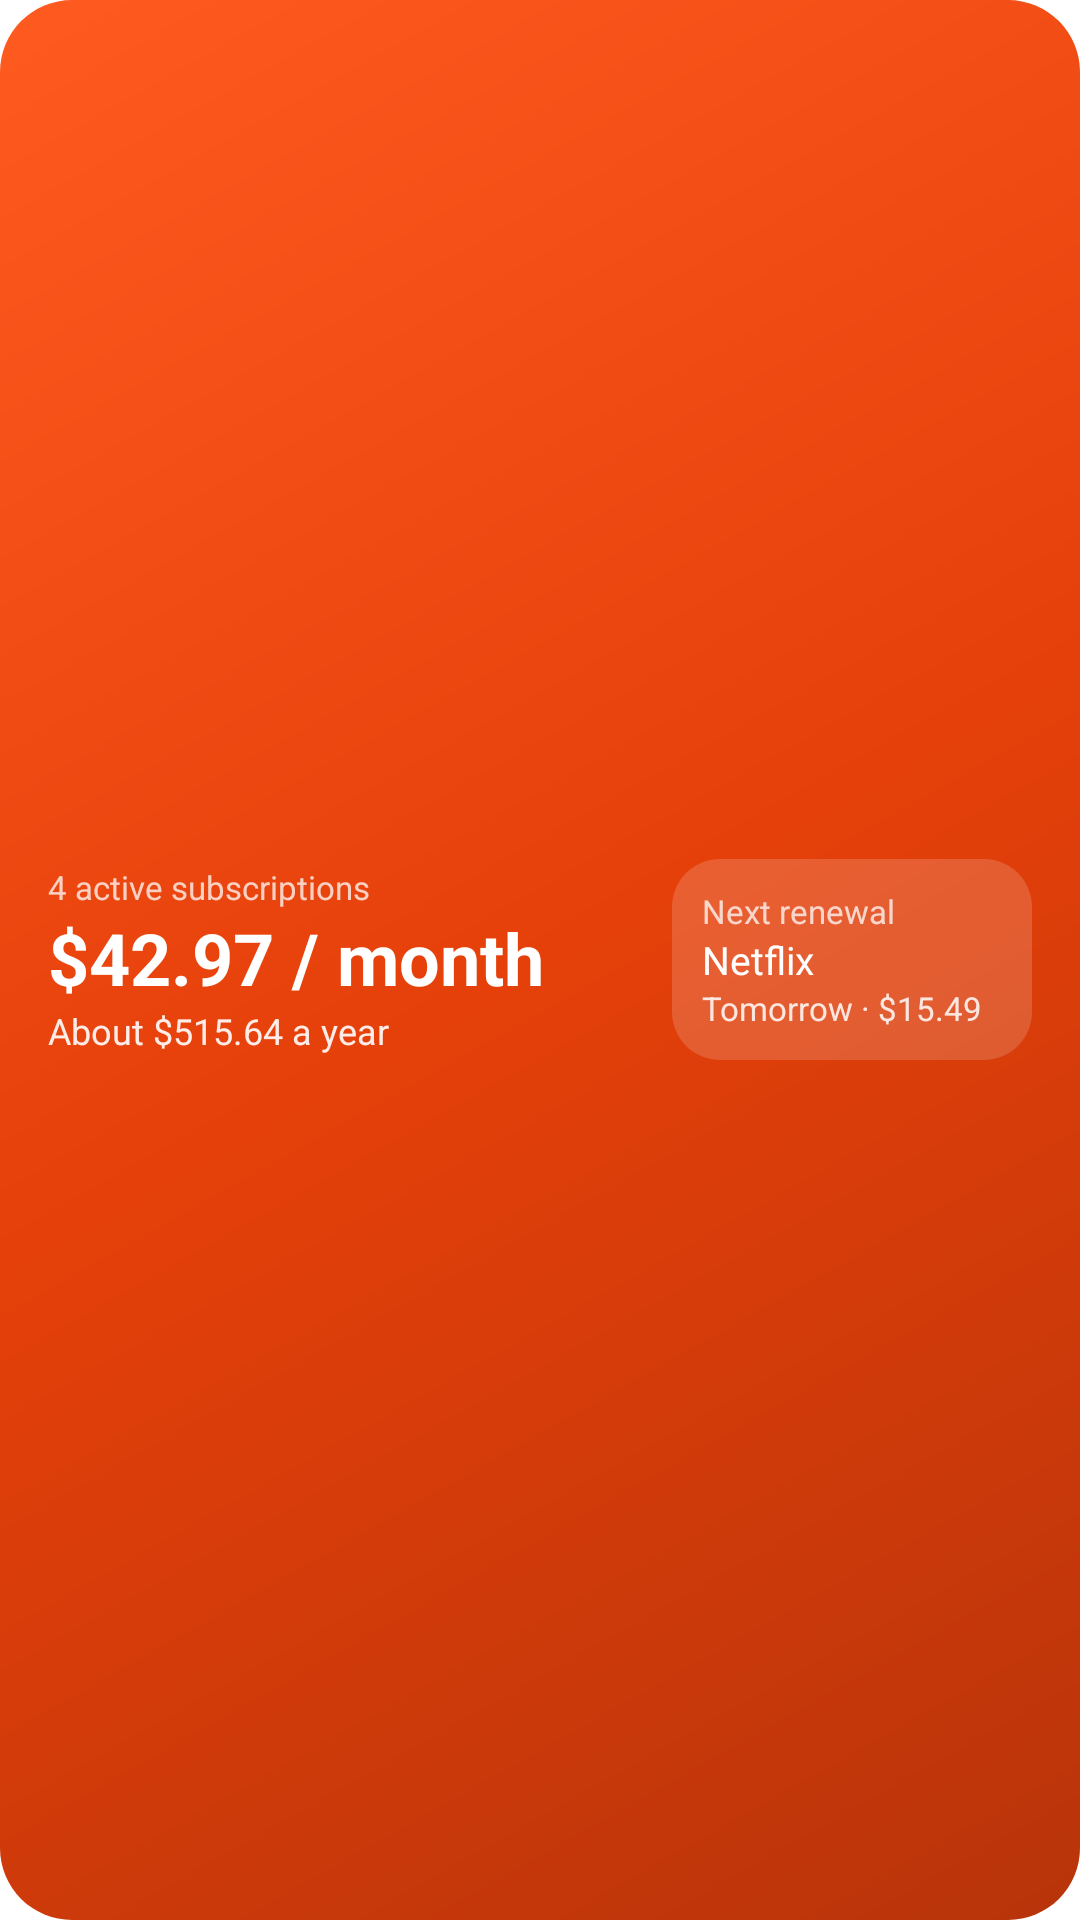

Write the Android layout XML for this screen, with the resource values it uses.
<!-- AndroidManifest.xml: application theme Theme.Keeply -->
<!-- res/layout/widget_spend_preview.xml -->
<?xml version="1.0" encoding="utf-8"?>
<LinearLayout xmlns:android="http://schemas.android.com/apk/res/android"
    android:layout_width="match_parent"
    android:layout_height="match_parent"
    android:background="@drawable/widget_spend_bg"
    android:gravity="center_vertical"
    android:orientation="horizontal"
    android:paddingHorizontal="16dp"
    android:paddingVertical="12dp">

    <LinearLayout
        android:layout_width="0dp"
        android:layout_height="wrap_content"
        android:layout_weight="1"
        android:orientation="vertical">

        <TextView
            android:layout_width="wrap_content"
            android:layout_height="wrap_content"
            android:text="4 active subscriptions"
            android:textColor="#BFFFFFFF"
            android:textSize="11sp" />

        <TextView
            android:layout_width="wrap_content"
            android:layout_height="wrap_content"
            android:text="$42.97 / month"
            android:textColor="#FFFFFFFF"
            android:textSize="24sp"
            android:textStyle="bold" />

        <TextView
            android:layout_width="wrap_content"
            android:layout_height="wrap_content"
            android:text="About $515.64 a year"
            android:textColor="#E6FFFFFF"
            android:textSize="12sp" />
    </LinearLayout>

    <LinearLayout
        android:layout_width="120dp"
        android:layout_height="wrap_content"
        android:layout_marginStart="10dp"
        android:background="@drawable/widget_glass_bg"
        android:orientation="vertical"
        android:padding="10dp">

        <TextView
            android:layout_width="wrap_content"
            android:layout_height="wrap_content"
            android:text="Next renewal"
            android:textColor="#BFFFFFFF"
            android:textSize="11sp" />

        <TextView
            android:layout_width="wrap_content"
            android:layout_height="wrap_content"
            android:text="Netflix"
            android:textColor="#FFFFFFFF"
            android:textSize="13sp" />

        <TextView
            android:layout_width="wrap_content"
            android:layout_height="wrap_content"
            android:text="Tomorrow · $15.49"
            android:textColor="#D9FFFFFF"
            android:textSize="11sp" />
    </LinearLayout>
</LinearLayout>
<!-- resources referenced by this layout -->
<resources>
  <!-- drawable widget_glass_bg (drawable) -->
  <?xml version="1.0" encoding="utf-8"?>
  <shape xmlns:android="http://schemas.android.com/apk/res/android" android:shape="rectangle">
      <corners android:radius="16dp" />
      <solid android:color="#29FFFFFF" />
  </shape>
  <!-- drawable widget_spend_bg (drawable) -->
  <?xml version="1.0" encoding="utf-8"?>
  <shape xmlns:android="http://schemas.android.com/apk/res/android" android:shape="rectangle">
      <corners android:radius="24dp" />
      <gradient
          android:angle="315"
          android:startColor="#FFFF5A1F"
          android:centerColor="#FFE5400A"
          android:endColor="#FFB8340A" />
  </shape>
  <style name="Theme.Keeply" parent="android:Theme.Material.Light.NoActionBar">
          <item name="android:windowBackground">@color/keeply_bg</item>
          <item name="android:statusBarColor">@android:color/transparent</item>
          <item name="android:navigationBarColor">@android:color/transparent</item>
      </style>
  <color name="keeply_bg">#FFFFFF</color>
</resources>
